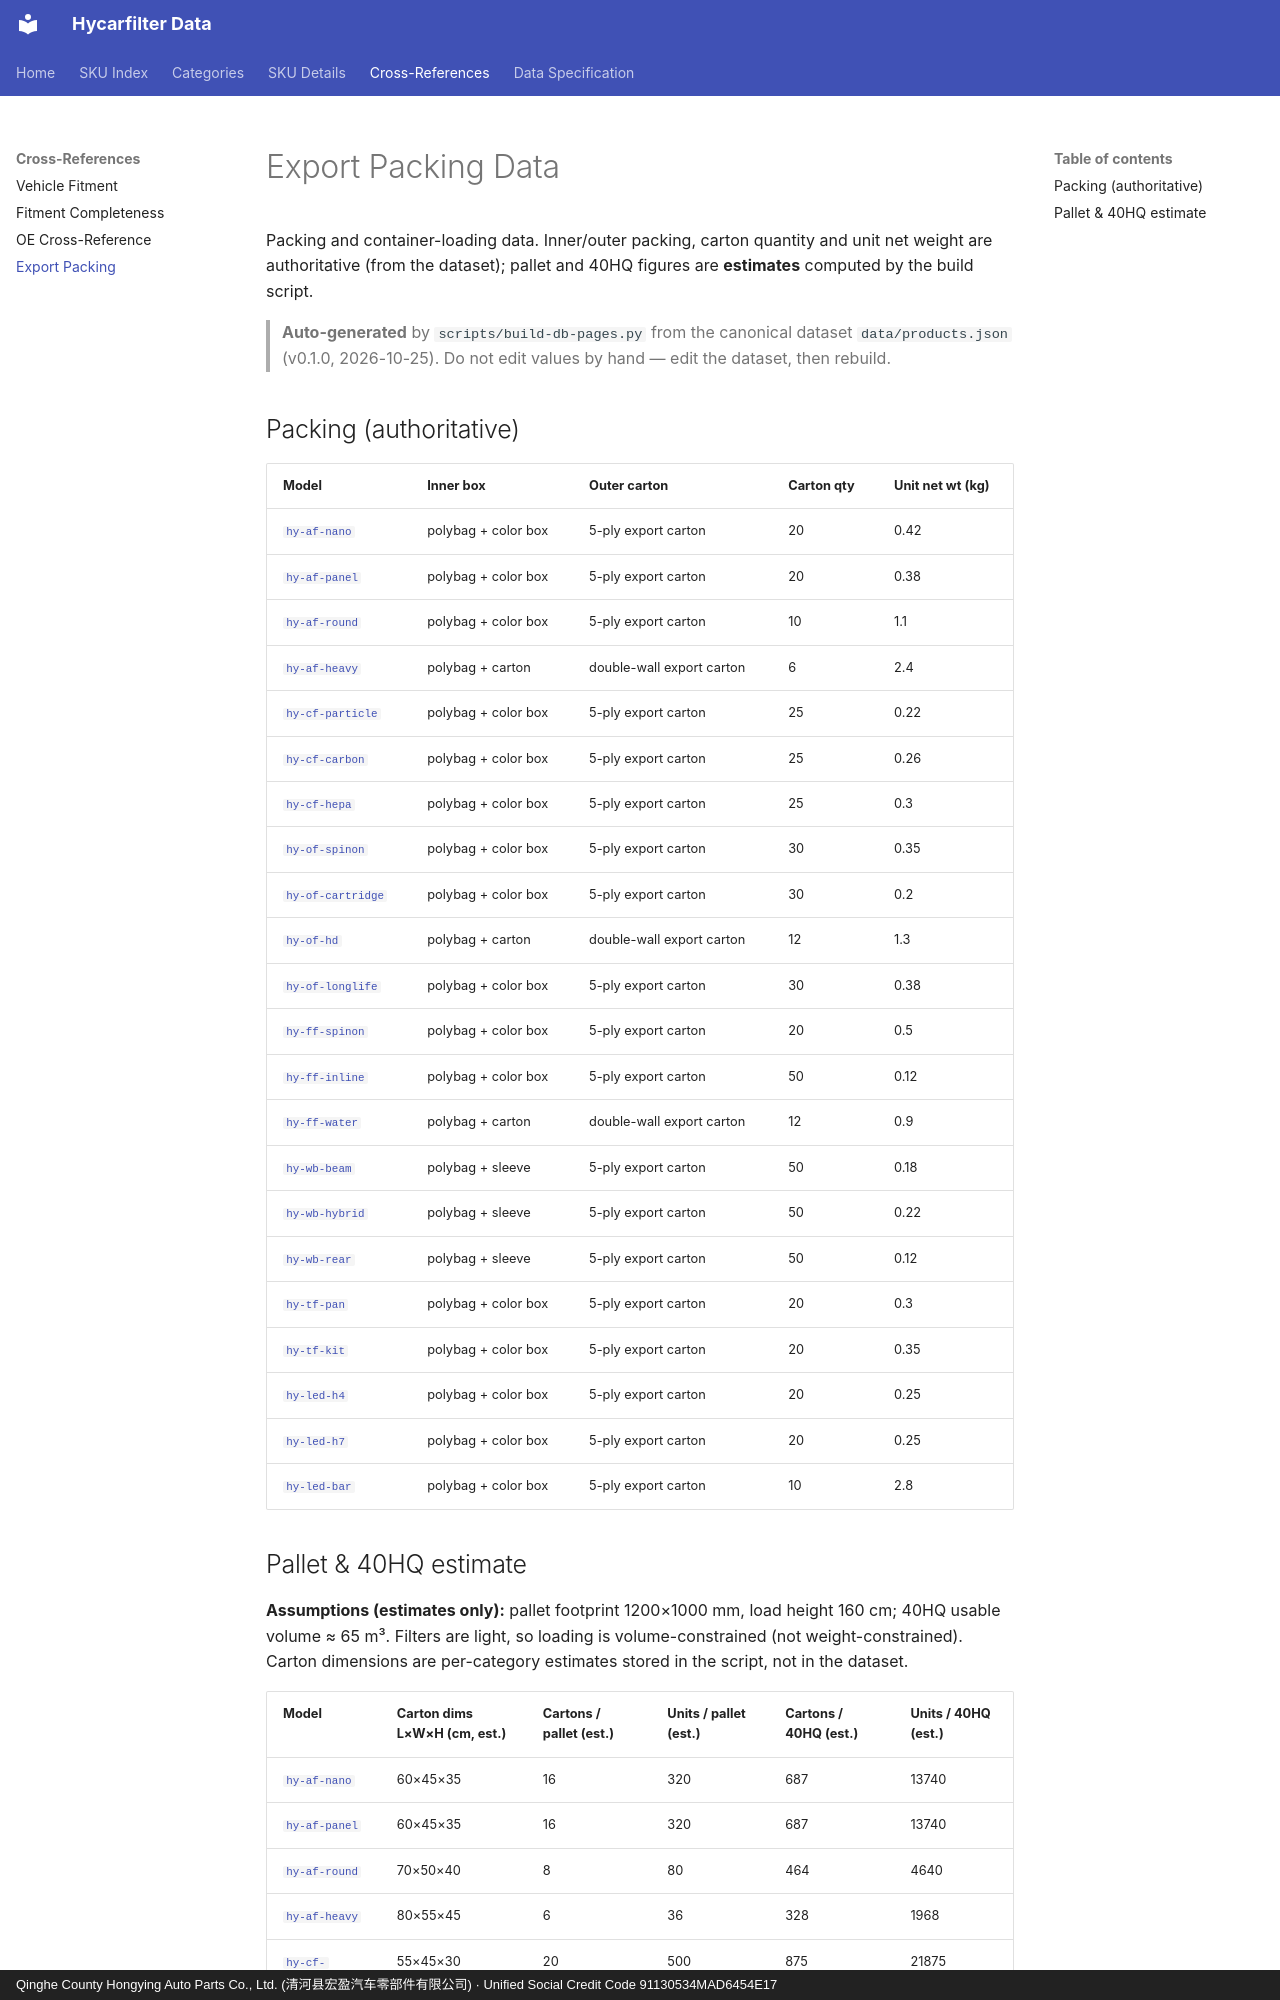

repository: martinxionbiotech-max/data.hycarfilter · page: crossref/export-packing/index.html · generator: mkdocs · copyright: Qinghe County Hongying Auto Parts Co., Ltd. (清河县宏盈汽车零部件有限公司) · Unified Social Credit Code 91130534MAD6454E17

# Export Packing Data

Packing and container-loading data. Inner/outer packing, carton quantity and unit net weight are authoritative (from the dataset); pallet and 40HQ figures are **estimates** computed by the build script.
> **Auto-generated** by `scripts/build-db-pages.py` from the canonical dataset `data/products.json` (v0.1.0, 2026-10-25). Do not edit values by hand — edit the dataset, then rebuild.

## Packing (authoritative)

| Model | Inner box | Outer carton | Carton qty | Unit net wt (kg) |
|---|---|---|---|---|
| [`hy-af-nano`](../products/hy-af-nano.md) | polybag + color box | 5-ply export carton | 20 | 0.42 |
| [`hy-af-panel`](../products/hy-af-panel.md) | polybag + color box | 5-ply export carton | 20 | 0.38 |
| [`hy-af-round`](../products/hy-af-round.md) | polybag + color box | 5-ply export carton | 10 | 1.1 |
| [`hy-af-heavy`](../products/hy-af-heavy.md) | polybag + carton | double-wall export carton | 6 | 2.4 |
| [`hy-cf-particle`](../products/hy-cf-particle.md) | polybag + color box | 5-ply export carton | 25 | 0.22 |
| [`hy-cf-carbon`](../products/hy-cf-carbon.md) | polybag + color box | 5-ply export carton | 25 | 0.26 |
| [`hy-cf-hepa`](../products/hy-cf-hepa.md) | polybag + color box | 5-ply export carton | 25 | 0.3 |
| [`hy-of-spinon`](../products/hy-of-spinon.md) | polybag + color box | 5-ply export carton | 30 | 0.35 |
| [`hy-of-cartridge`](../products/hy-of-cartridge.md) | polybag + color box | 5-ply export carton | 30 | 0.2 |
| [`hy-of-hd`](../products/hy-of-hd.md) | polybag + carton | double-wall export carton | 12 | 1.3 |
| [`hy-of-longlife`](../products/hy-of-longlife.md) | polybag + color box | 5-ply export carton | 30 | 0.38 |
| [`hy-ff-spinon`](../products/hy-ff-spinon.md) | polybag + color box | 5-ply export carton | 20 | 0.5 |
| [`hy-ff-inline`](../products/hy-ff-inline.md) | polybag + color box | 5-ply export carton | 50 | 0.12 |
| [`hy-ff-water`](../products/hy-ff-water.md) | polybag + carton | double-wall export carton | 12 | 0.9 |
| [`hy-wb-beam`](../products/hy-wb-beam.md) | polybag + sleeve | 5-ply export carton | 50 | 0.18 |
| [`hy-wb-hybrid`](../products/hy-wb-hybrid.md) | polybag + sleeve | 5-ply export carton | 50 | 0.22 |
| [`hy-wb-rear`](../products/hy-wb-rear.md) | polybag + sleeve | 5-ply export carton | 50 | 0.12 |
| [`hy-tf-pan`](../products/hy-tf-pan.md) | polybag + color box | 5-ply export carton | 20 | 0.3 |
| [`hy-tf-kit`](../products/hy-tf-kit.md) | polybag + color box | 5-ply export carton | 20 | 0.35 |
| [`hy-led-h4`](../products/hy-led-h4.md) | polybag + color box | 5-ply export carton | 20 | 0.25 |
| [`hy-led-h7`](../products/hy-led-h7.md) | polybag + color box | 5-ply export carton | 20 | 0.25 |
| [`hy-led-bar`](../products/hy-led-bar.md) | polybag + color box | 5-ply export carton | 10 | 2.8 |
